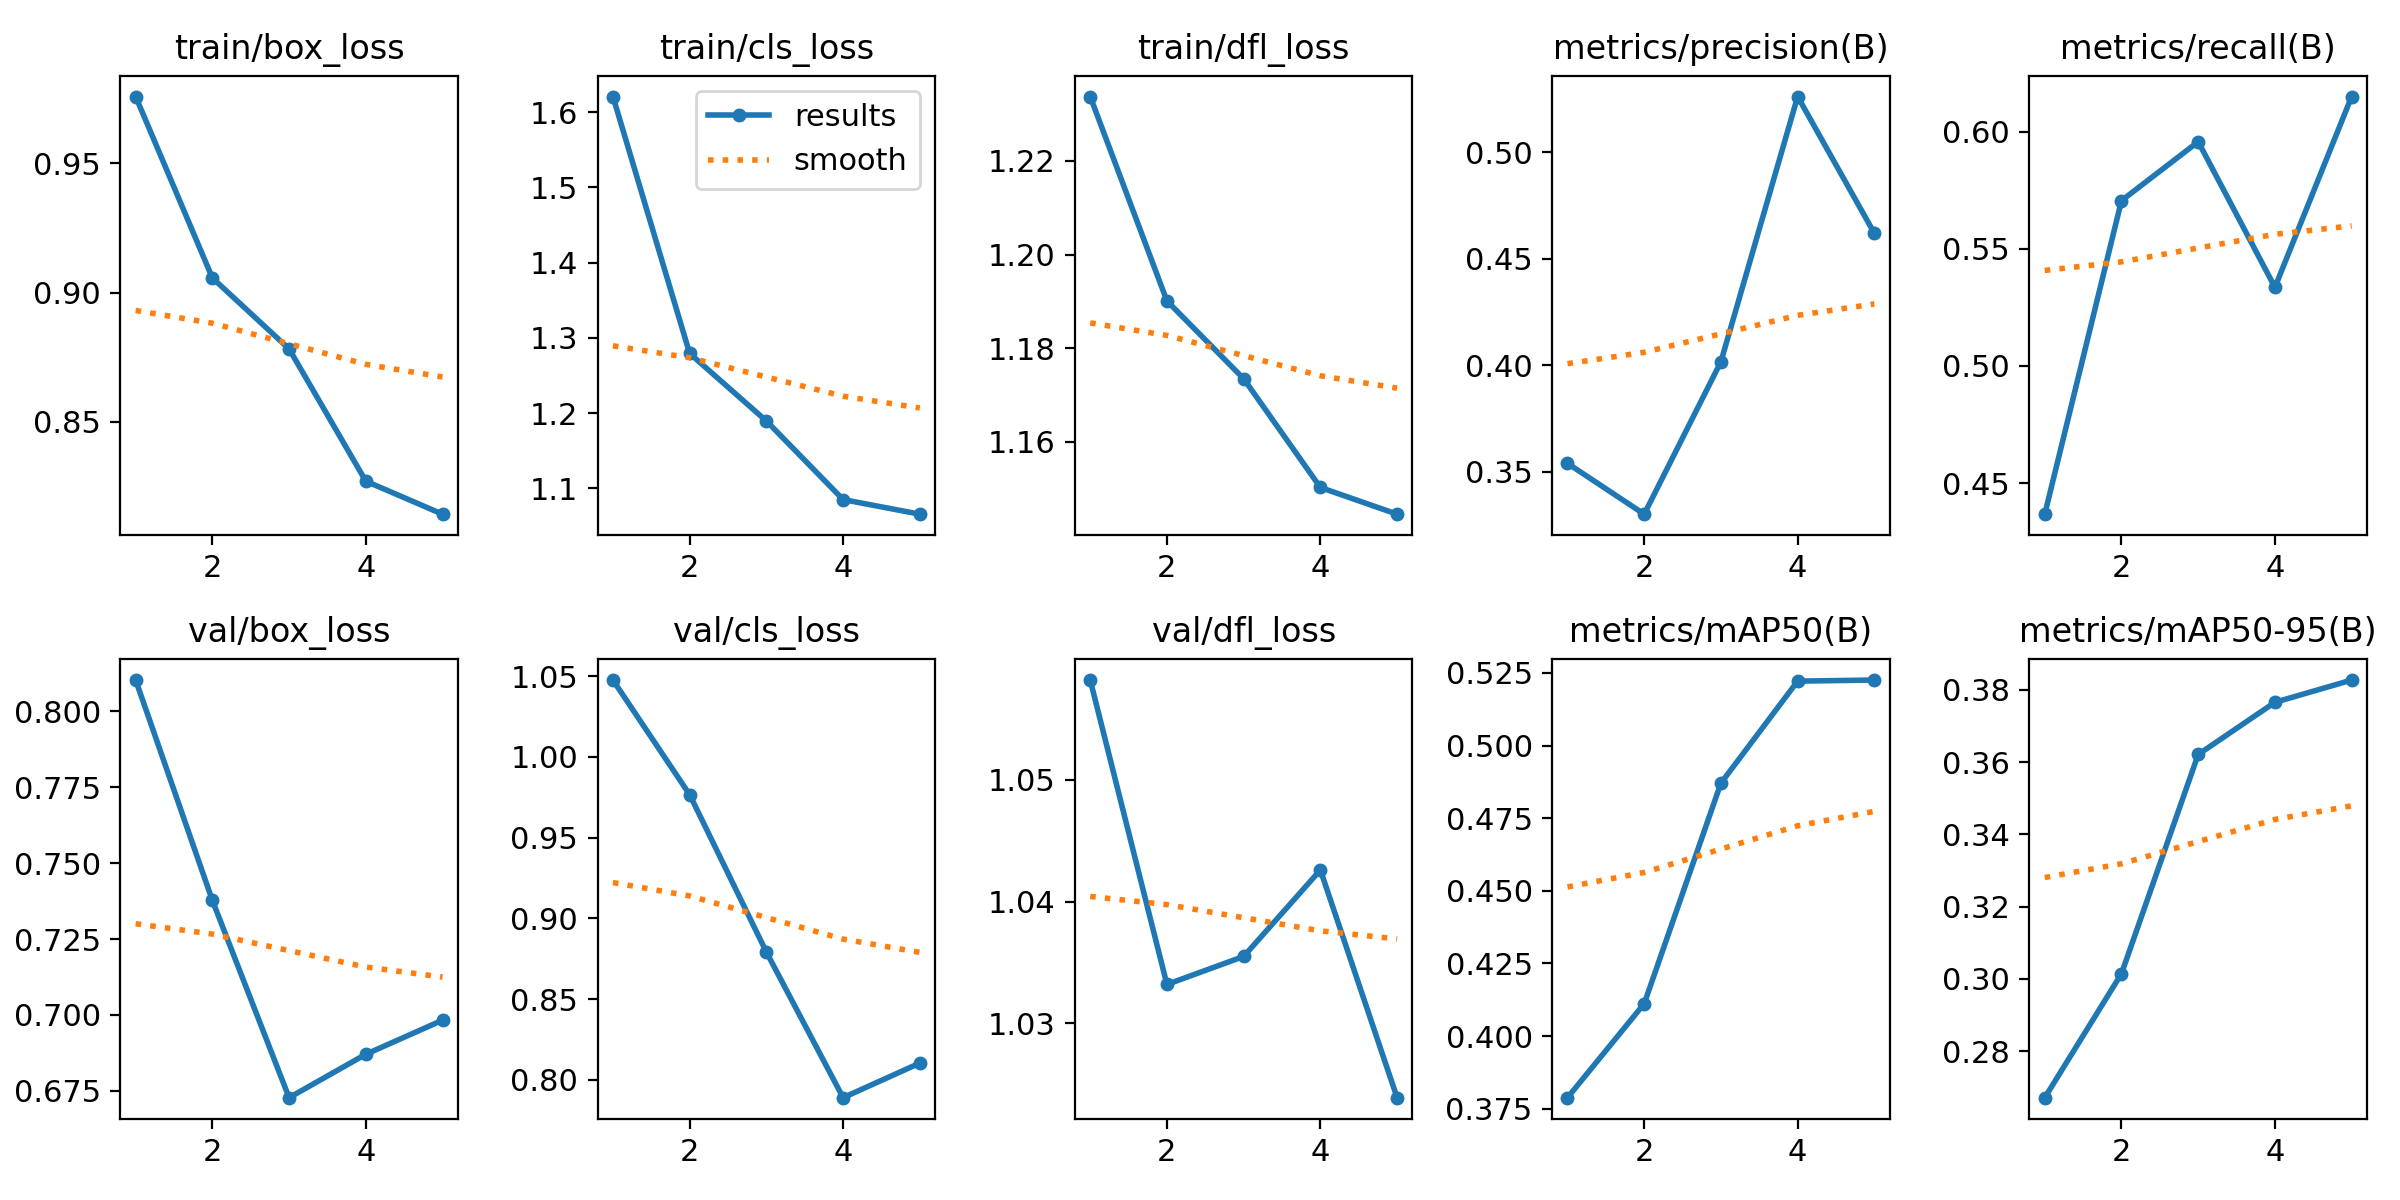

The file beside this chart, header and first rows:
epoch, train/box_loss, train/cls_loss, train/dfl_loss, metrics/precision(B), metrics/recall(B), metrics/mAP50(B), metrics/mAP50-95(B), val/box_loss, val/cls_loss, val/dfl_loss, lr/pg0, lr/pg1, lr/pg2
1, 0.9758, 1.621, 1.234, 0.354, 0.4367, 0.3788, 0.2671, 0.8103, 1.048, 1.058, 0.0003026, 0.0003026, 0.0003026
2, 0.9057, 1.279, 1.19, 0.3301, 0.5706, 0.4112, 0.3014, 0.7377, 0.9766, 1.033, 0.0004857, 0.0004857, 0.0004857
3, 0.8782, 1.19, 1.173, 0.4017, 0.5957, 0.4871, 0.3621, 0.6728, 0.8792, 1.036, 0.0005488, 0.0005488, 0.0005488
4, 0.8271, 1.085, 1.15, 0.5262, 0.5336, 0.5222, 0.3765, 0.6871, 0.789, 1.043, 0.000369, 0.000369, 0.000369
5, 0.8144, 1.066, 1.145, 0.462, 0.615, 0.5226, 0.3827, 0.6983, 0.8104, 1.024, 0.000369, 0.000369, 0.000369
